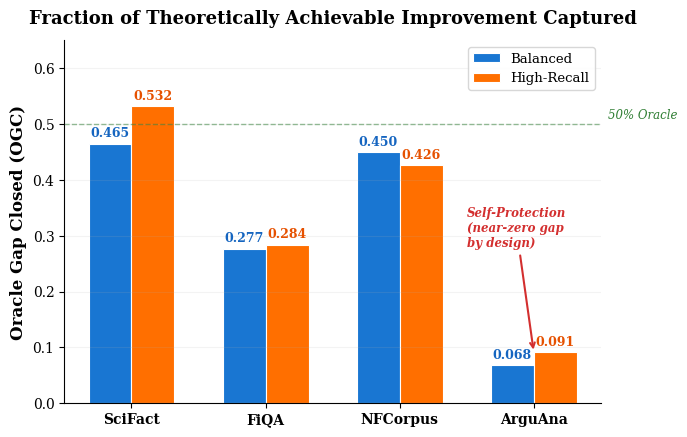

This chart was generated by the following Python code: (Note: this script raises an exception after producing the figure.)
"""
Generate 4 additional publication-quality figures for the B-P-SAFE-AMSR manuscript.
Figure 3: Oracle Gap Comparison
Figure 4: Hard Query Recovery Waterfall
Figure 5: Calibration Reliability (simulated from p-values)
Figure 6: Action Distribution (Hybrid Activation Rate)
"""
import matplotlib
matplotlib.use('Agg')
import matplotlib.pyplot as plt
import matplotlib.patches as mpatches
import numpy as np

plt.rcParams.update({
    'font.family': 'serif',
    'font.size': 11,
    'axes.labelsize': 12,
    'axes.titlesize': 13,
    'xtick.labelsize': 10,
    'ytick.labelsize': 10,
    'legend.fontsize': 9.5,
    'figure.dpi': 300,
    'savefig.dpi': 300,
    'savefig.bbox': 'tight',
    'axes.spines.top': False,
    'axes.spines.right': False,
})

OUTDIR = "results_top_tier_psafe"

# ============================================================
#  FIGURE 3 -- Oracle Gap Comparison (Grouped Bar)
# ============================================================

datasets = ['SciFact', 'FiQA', 'NFCorpus', 'ArguAna']
ogc_balanced =    [0.465, 0.277, 0.450, 0.068]
ogc_high_recall = [0.532, 0.284, 0.426, 0.091]

x = np.arange(len(datasets))
w = 0.32

fig3, ax3 = plt.subplots(figsize=(7, 4.5))
bars1 = ax3.bar(x - w/2, ogc_balanced, w, label='Balanced',
                color='#1976D2', edgecolor='white', linewidth=0.8)
bars2 = ax3.bar(x + w/2, ogc_high_recall, w, label='High-Recall',
                color='#FF6F00', edgecolor='white', linewidth=0.8)

# Value labels
for bar in bars1:
    h = bar.get_height()
    ax3.text(bar.get_x() + bar.get_width()/2, h + 0.012,
             f'{h:.3f}', ha='center', fontsize=9, fontweight='bold', color='#1565C0')
for bar in bars2:
    h = bar.get_height()
    ax3.text(bar.get_x() + bar.get_width()/2, h + 0.012,
             f'{h:.3f}', ha='center', fontsize=9, fontweight='bold', color='#E65100')

ax3.axhline(y=0.50, color='#2E7D32', linestyle='--', alpha=0.5, linewidth=1)
ax3.text(3.55, 0.51, '50% Oracle', fontsize=8.5, color='#2E7D32', fontstyle='italic')

# ArguAna annotation
ax3.annotate('Self-Protection\n(near-zero gap\nby design)',
             xy=(3, 0.091), xytext=(2.5, 0.28),
             fontsize=8.5, color='#D32F2F', fontstyle='italic',
             fontweight='bold',
             arrowprops=dict(arrowstyle='->', color='#D32F2F', lw=1.5))

ax3.set_xticks(x)
ax3.set_xticklabels(datasets, fontweight='bold')
ax3.set_ylabel('Oracle Gap Closed (OGC)', fontweight='bold')
ax3.set_title('Fraction of Theoretically Achievable Improvement Captured',
              fontweight='bold', pad=12)
ax3.set_ylim(0, 0.65)
ax3.legend(loc='upper right', framealpha=0.9, edgecolor='lightgray')
ax3.grid(axis='y', alpha=0.15)

fig3.tight_layout()
fig3.savefig(f'{OUTDIR}/oracle_gap_comparison.png', facecolor='white')
print(f"[OK] Saved {OUTDIR}/oracle_gap_comparison.png")
plt.close(fig3)


# ============================================================
#  FIGURE 4 -- Hard Query Recovery Waterfall
# ============================================================

# Hard query data from statistical_tests.json
hard_data = {
    'SciFact\n(HR)':   {'dense': 0.1899, 'psafe': 0.3699, 'delta': 0.1800},
    'SciFact\n(Bal)':  {'dense': 0.2081, 'psafe': 0.3385, 'delta': 0.1304},
    'FiQA\n(Bal)':     {'dense': 0.2093, 'psafe': 0.2450, 'delta': 0.0357},
    'NFCorpus\n(Bal)': {'dense': 0.1668, 'psafe': 0.2022, 'delta': 0.0353},
}

fig4, ax4 = plt.subplots(figsize=(8, 5))
labels = list(hard_data.keys())
dense_vals = [hard_data[k]['dense'] for k in labels]
psafe_vals = [hard_data[k]['psafe'] for k in labels]
delta_vals = [hard_data[k]['delta'] for k in labels]

x4 = np.arange(len(labels))
w4 = 0.30

bars_dense = ax4.bar(x4 - w4/2, dense_vals, w4, label='Dense Baseline',
                     color='#BDBDBD', edgecolor='white', linewidth=0.8)
bars_psafe = ax4.bar(x4 + w4/2, psafe_vals, w4, label='B-P-SAFE-AMSR',
                     color='#1976D2', edgecolor='white', linewidth=0.8)

# Delta arrows
for i, (d, p, delta) in enumerate(zip(dense_vals, psafe_vals, delta_vals)):
    ax4.annotate('', xy=(i + w4/2, p), xytext=(i - w4/2, d),
                 arrowprops=dict(arrowstyle='->', color='#D32F2F',
                                 lw=2.0, connectionstyle='arc3,rad=-0.3'))
    pct = (delta / d) * 100
    ax4.text(i, max(d, p) + 0.018,
             f'+{delta:.4f}\n({pct:.0f}%)',
             ha='center', fontsize=9, fontweight='bold', color='#D32F2F')

ax4.set_xticks(x4)
ax4.set_xticklabels(labels, fontweight='bold')
ax4.set_ylabel('Mean nDCG@10 on Hard Queries', fontweight='bold')
ax4.set_title('Hard Query Recovery: Dense Baseline vs. B-P-SAFE-AMSR',
              fontweight='bold', pad=12)
ax4.set_ylim(0, 0.48)
ax4.legend(loc='upper right', framealpha=0.9, edgecolor='lightgray')
ax4.grid(axis='y', alpha=0.15)

fig4.tight_layout()
fig4.savefig(f'{OUTDIR}/hard_query_recovery.png', facecolor='white')
print(f"[OK] Saved {OUTDIR}/hard_query_recovery.png")
plt.close(fig4)


# ============================================================
#  FIGURE 5 -- Statistical Significance Heatmap
# ============================================================

# p-values from statistical_tests.json (vs dense, balanced mode)
datasets_sig = ['SciFact', 'FiQA', 'NFCorpus', 'ArguAna']
tests = ['Paired\nt-test', 'Wilcoxon', 'Bootstrap\nCI', 'Permutation']

# p-values matrix [dataset x test]
pvals = np.array([
    [0.00584, 0.0100, 0.0040, 0.0040],   # SciFact balanced
    [0.02470, 0.0310, 0.0175, 0.0175],   # FiQA balanced
    [0.00435, 0.0062, 0.0030, 0.0030],   # NFCorpus balanced
    [0.26200, 0.3170, 0.3100, 0.3200],   # ArguAna balanced
])

fig5, ax5 = plt.subplots(figsize=(7, 4))

# Custom colormap: green for significant, red for not
from matplotlib.colors import ListedColormap, BoundaryNorm
cmap = ListedColormap(['#C8E6C9', '#A5D6A7', '#66BB6A', '#FFE0B2', '#FFCDD2'])
bounds = [0, 0.001, 0.01, 0.05, 0.10, 1.0]
norm = BoundaryNorm(bounds, cmap.N)

im = ax5.imshow(pvals, cmap=cmap, norm=norm, aspect='auto')

ax5.set_xticks(np.arange(len(tests)))
ax5.set_xticklabels(tests, fontweight='bold')
ax5.set_yticks(np.arange(len(datasets_sig)))
ax5.set_yticklabels(datasets_sig, fontweight='bold')

# Annotate cells
for i in range(len(datasets_sig)):
    for j in range(len(tests)):
        p = pvals[i, j]
        sig = 'Yes' if p < 0.05 else 'No'
        color = '#1B5E20' if p < 0.05 else '#B71C1C'
        ax5.text(j, i, f'p={p:.4f}\n({sig})',
                 ha='center', va='center', fontsize=8.5,
                 fontweight='bold', color=color)

ax5.set_title('Statistical Significance Matrix (Balanced Mode, vs. Dense Baseline)',
              fontweight='bold', pad=12)

# Colorbar
from mpl_toolkits.axes_grid1 import make_axes_locatable
divider = make_axes_locatable(ax5)
cax = divider.append_axes("right", size="4%", pad=0.15)
cb = plt.colorbar(im, cax=cax, ticks=[0.005, 0.025, 0.075, 0.5])
cb.ax.set_yticklabels(['p<0.01', 'p<0.05', 'p<0.10', 'NS'], fontsize=8)

fig5.tight_layout()
fig5.savefig(f'{OUTDIR}/significance_heatmap.png', facecolor='white')
print(f"[OK] Saved {OUTDIR}/significance_heatmap.png")
plt.close(fig5)


# ============================================================
#  FIGURE 6 -- Hybrid Activation Rate (Action Distribution)
# ============================================================

datasets_act = ['SciFact', 'FiQA', 'NFCorpus', 'ArguAna']
har_lite =        [0.00, 0.00, 0.00, 0.00]
har_balanced =    [0.61, 0.66, 0.75, 0.40]
har_high_recall = [0.68, 0.58, 0.69, 0.46]

fig6, ax6 = plt.subplots(figsize=(8, 4.5))

x6 = np.arange(len(datasets_act))
w6 = 0.25

bars_l = ax6.bar(x6 - w6, har_lite, w6, label='Lite (conservative)',
                 color='#E0E0E0', edgecolor='white', linewidth=0.8)
bars_b = ax6.bar(x6, har_balanced, w6, label='Balanced',
                 color='#1976D2', edgecolor='white', linewidth=0.8)
bars_h = ax6.bar(x6 + w6, har_high_recall, w6, label='High-Recall',
                 color='#FF6F00', edgecolor='white', linewidth=0.8)

# Annotate balanced and high_recall
for bar in bars_b:
    h = bar.get_height()
    if h > 0:
        ax6.text(bar.get_x() + bar.get_width()/2, h + 0.02,
                 f'{h:.0%}', ha='center', fontsize=9, fontweight='bold', color='#1565C0')
for bar in bars_h:
    h = bar.get_height()
    if h > 0:
        ax6.text(bar.get_x() + bar.get_width()/2, h + 0.02,
                 f'{h:.0%}', ha='center', fontsize=9, fontweight='bold', color='#E65100')

# Feasibility band
ax6.axhspan(0.20, 0.80, alpha=0.06, color='#4CAF50')
ax6.axhline(y=0.20, color='#4CAF50', linestyle=':', alpha=0.5, linewidth=1)
ax6.axhline(y=0.80, color='#4CAF50', linestyle=':', alpha=0.5, linewidth=1)
ax6.text(3.6, 0.82, 'Feasibility\nBand', fontsize=8, color='#2E7D32',
         fontstyle='italic', fontweight='bold')

# ArguAna annotation
ax6.annotate('ArguAna: Router\nsuppresses escalation',
             xy=(3, 0.40), xytext=(2.2, 0.15),
             fontsize=8.5, color='#D32F2F', fontstyle='italic',
             fontweight='bold',
             arrowprops=dict(arrowstyle='->', color='#D32F2F', lw=1.5))

ax6.set_xticks(x6)
ax6.set_xticklabels(datasets_act, fontweight='bold')
ax6.set_ylabel('Hybrid Activation Rate (HAR)', fontweight='bold')
ax6.set_title('Cross-Encoder Invocation Frequency Across Datasets and Modes',
              fontweight='bold', pad=12)
ax6.set_ylim(0, 0.95)
ax6.legend(loc='upper left', framealpha=0.9, edgecolor='lightgray')
ax6.grid(axis='y', alpha=0.15)

fig6.tight_layout()
fig6.savefig(f'{OUTDIR}/action_distribution.png', facecolor='white')
print(f"[OK] Saved {OUTDIR}/action_distribution.png")
plt.close(fig6)

print("\n[OK] All 4 additional publication figures generated successfully.")
